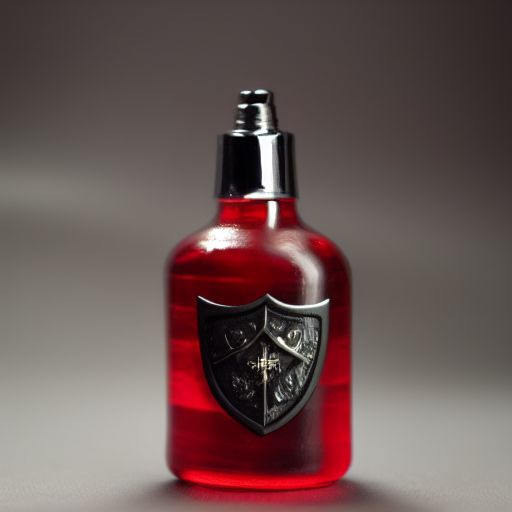
Generation parameters embedded in this image by AUTOMATIC1111 Stable Diffusion web UI or a fork of it (Forge, ...) (PNG 'parameters' text chunk):
fantasy hp potion red
Steps: 20, Sampler: Euler a, CFG scale: 7, Seed: 2420947611, Size: 512x512, Model hash: 7460a6fa